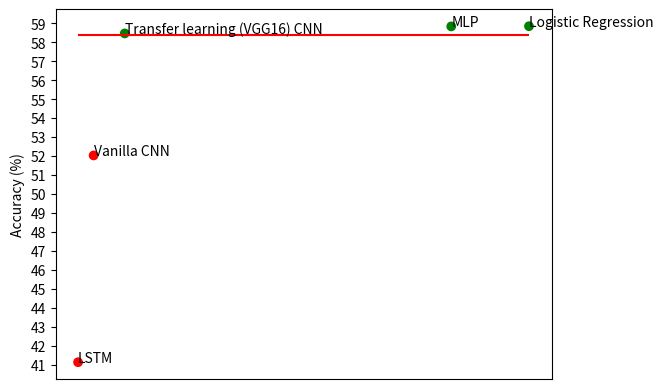

The matplotlib source for this figure:
import math
import matplotlib.pyplot as plt

x = [1, 2, 4, 25, 30]
y = [
    41.152474880218506,
    52.0476231406886,
    58.4773952108712,
    58.8471239276891,
    58.85742574257425,
]
n = [
    "LSTM",
    "Vanilla CNN",
    "Transfer learning (VGG16) CNN",
    "MLP",
    "Logistic Regression",
]

fig, ax = plt.subplots()
plt.tick_params(axis="x", which="both", bottom=False,
                top=False, labelbottom=False)
plt.hlines(y=58.4158415842, xmin=1, xmax=30,
           label="Baseline", color="r", linestyle="-")
plt.ylabel("Accuracy (%)")
plt.yticks(range(math.ceil(max(y)) + 1))
ax.scatter(x, y, color=["red", "red", "green", "green", "green"])

for i, txt in enumerate(n):
    ax.annotate(txt, (x[i], y[i]))
# plt.show()
plt.savefig("accuracies.png")
